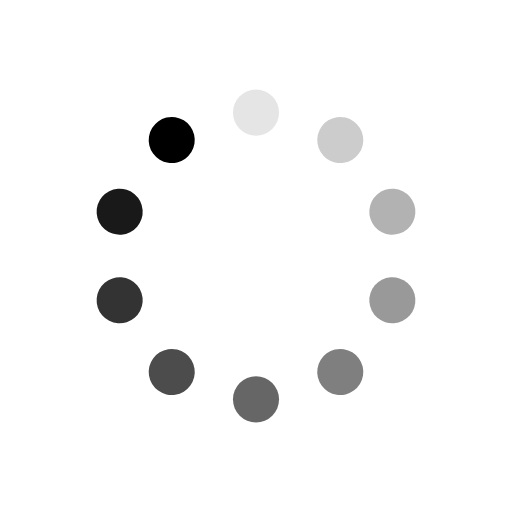
t = 0.00 s
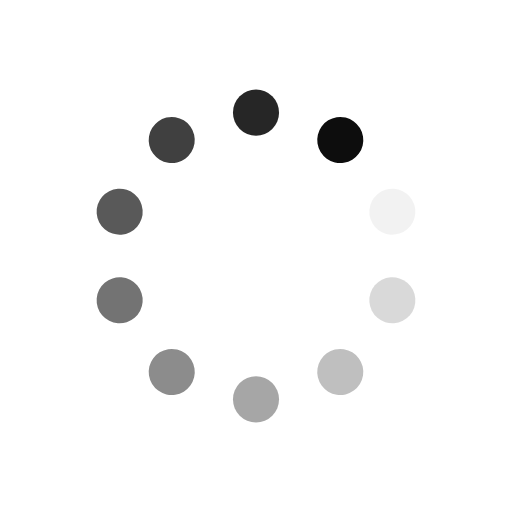
t = 0.25 s
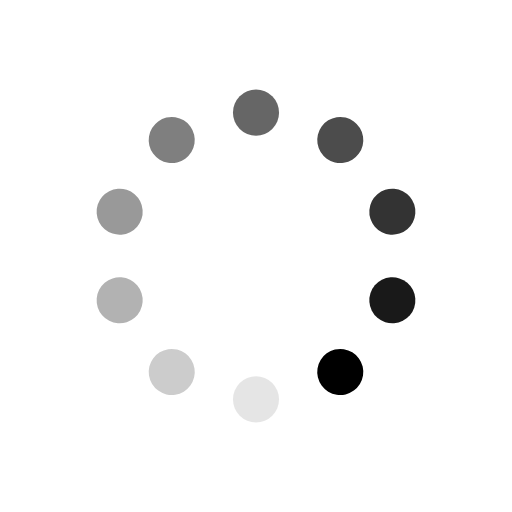
t = 0.50 s
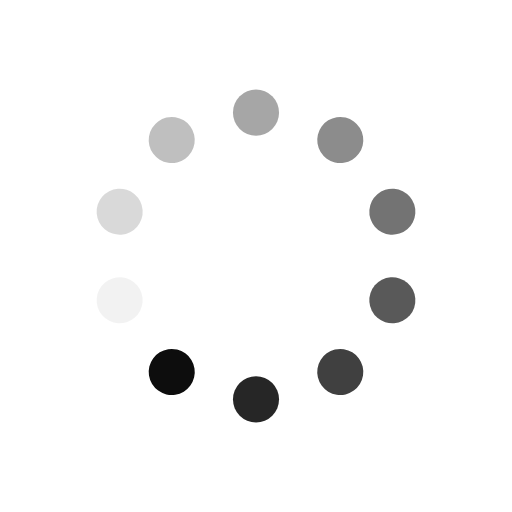
t = 0.75 s

The animated SVG that drew these frames (rendered in a browser with its animation timeline set to each time). Animation: 10 SMIL elements (animate=10); one cycle of 1.00 s, repeats indefinitely.

<?xml version="1.0" encoding="utf-8"?>
<svg xmlns="http://www.w3.org/2000/svg" xmlns:xlink="http://www.w3.org/1999/xlink" style="margin: auto; background: rgb(255, 255, 255); display: block; shape-rendering: auto; animation-play-state: running; animation-delay: 0s;" width="100px" height="100px" viewBox="0 0 100 100" preserveAspectRatio="xMidYMid">
<g transform="rotate(0 50 50)" style="animation-play-state: running; animation-delay: 0s;">
  <rect x="45.5" y="17.5" rx="4.5" ry="4.5" width="9" height="9" fill="#000000" style="animation-play-state: running; animation-delay: 0s;">
    <animate attributeName="opacity" values="1;0" keyTimes="0;1" dur="1s" begin="-0.9s" repeatCount="indefinite" style="animation-play-state: running; animation-delay: 0s;"></animate>
  </rect>
</g><g transform="rotate(36 50 50)" style="animation-play-state: running; animation-delay: 0s;">
  <rect x="45.5" y="17.5" rx="4.5" ry="4.5" width="9" height="9" fill="#000000" style="animation-play-state: running; animation-delay: 0s;">
    <animate attributeName="opacity" values="1;0" keyTimes="0;1" dur="1s" begin="-0.8s" repeatCount="indefinite" style="animation-play-state: running; animation-delay: 0s;"></animate>
  </rect>
</g><g transform="rotate(72 50 50)" style="animation-play-state: running; animation-delay: 0s;">
  <rect x="45.5" y="17.5" rx="4.5" ry="4.5" width="9" height="9" fill="#000000" style="animation-play-state: running; animation-delay: 0s;">
    <animate attributeName="opacity" values="1;0" keyTimes="0;1" dur="1s" begin="-0.7s" repeatCount="indefinite" style="animation-play-state: running; animation-delay: 0s;"></animate>
  </rect>
</g><g transform="rotate(108 50 50)" style="animation-play-state: running; animation-delay: 0s;">
  <rect x="45.5" y="17.5" rx="4.5" ry="4.5" width="9" height="9" fill="#000000" style="animation-play-state: running; animation-delay: 0s;">
    <animate attributeName="opacity" values="1;0" keyTimes="0;1" dur="1s" begin="-0.6s" repeatCount="indefinite" style="animation-play-state: running; animation-delay: 0s;"></animate>
  </rect>
</g><g transform="rotate(144 50 50)" style="animation-play-state: running; animation-delay: 0s;">
  <rect x="45.5" y="17.5" rx="4.5" ry="4.5" width="9" height="9" fill="#000000" style="animation-play-state: running; animation-delay: 0s;">
    <animate attributeName="opacity" values="1;0" keyTimes="0;1" dur="1s" begin="-0.5s" repeatCount="indefinite" style="animation-play-state: running; animation-delay: 0s;"></animate>
  </rect>
</g><g transform="rotate(180 50 50)" style="animation-play-state: running; animation-delay: 0s;">
  <rect x="45.5" y="17.5" rx="4.5" ry="4.5" width="9" height="9" fill="#000000" style="animation-play-state: running; animation-delay: 0s;">
    <animate attributeName="opacity" values="1;0" keyTimes="0;1" dur="1s" begin="-0.4s" repeatCount="indefinite" style="animation-play-state: running; animation-delay: 0s;"></animate>
  </rect>
</g><g transform="rotate(216 50 50)" style="animation-play-state: running; animation-delay: 0s;">
  <rect x="45.5" y="17.5" rx="4.5" ry="4.5" width="9" height="9" fill="#000000" style="animation-play-state: running; animation-delay: 0s;">
    <animate attributeName="opacity" values="1;0" keyTimes="0;1" dur="1s" begin="-0.3s" repeatCount="indefinite" style="animation-play-state: running; animation-delay: 0s;"></animate>
  </rect>
</g><g transform="rotate(252 50 50)" style="animation-play-state: running; animation-delay: 0s;">
  <rect x="45.5" y="17.5" rx="4.5" ry="4.5" width="9" height="9" fill="#000000" style="animation-play-state: running; animation-delay: 0s;">
    <animate attributeName="opacity" values="1;0" keyTimes="0;1" dur="1s" begin="-0.2s" repeatCount="indefinite" style="animation-play-state: running; animation-delay: 0s;"></animate>
  </rect>
</g><g transform="rotate(288 50 50)" style="animation-play-state: running; animation-delay: 0s;">
  <rect x="45.5" y="17.5" rx="4.5" ry="4.5" width="9" height="9" fill="#000000" style="animation-play-state: running; animation-delay: 0s;">
    <animate attributeName="opacity" values="1;0" keyTimes="0;1" dur="1s" begin="-0.1s" repeatCount="indefinite" style="animation-play-state: running; animation-delay: 0s;"></animate>
  </rect>
</g><g transform="rotate(324 50 50)" style="animation-play-state: running; animation-delay: 0s;">
  <rect x="45.5" y="17.5" rx="4.5" ry="4.5" width="9" height="9" fill="#000000" style="animation-play-state: running; animation-delay: 0s;">
    <animate attributeName="opacity" values="1;0" keyTimes="0;1" dur="1s" begin="0s" repeatCount="indefinite" style="animation-play-state: running; animation-delay: 0s;"></animate>
  </rect>
</g>
<!-- [ldio] generated by https://loading.io/ --></svg>